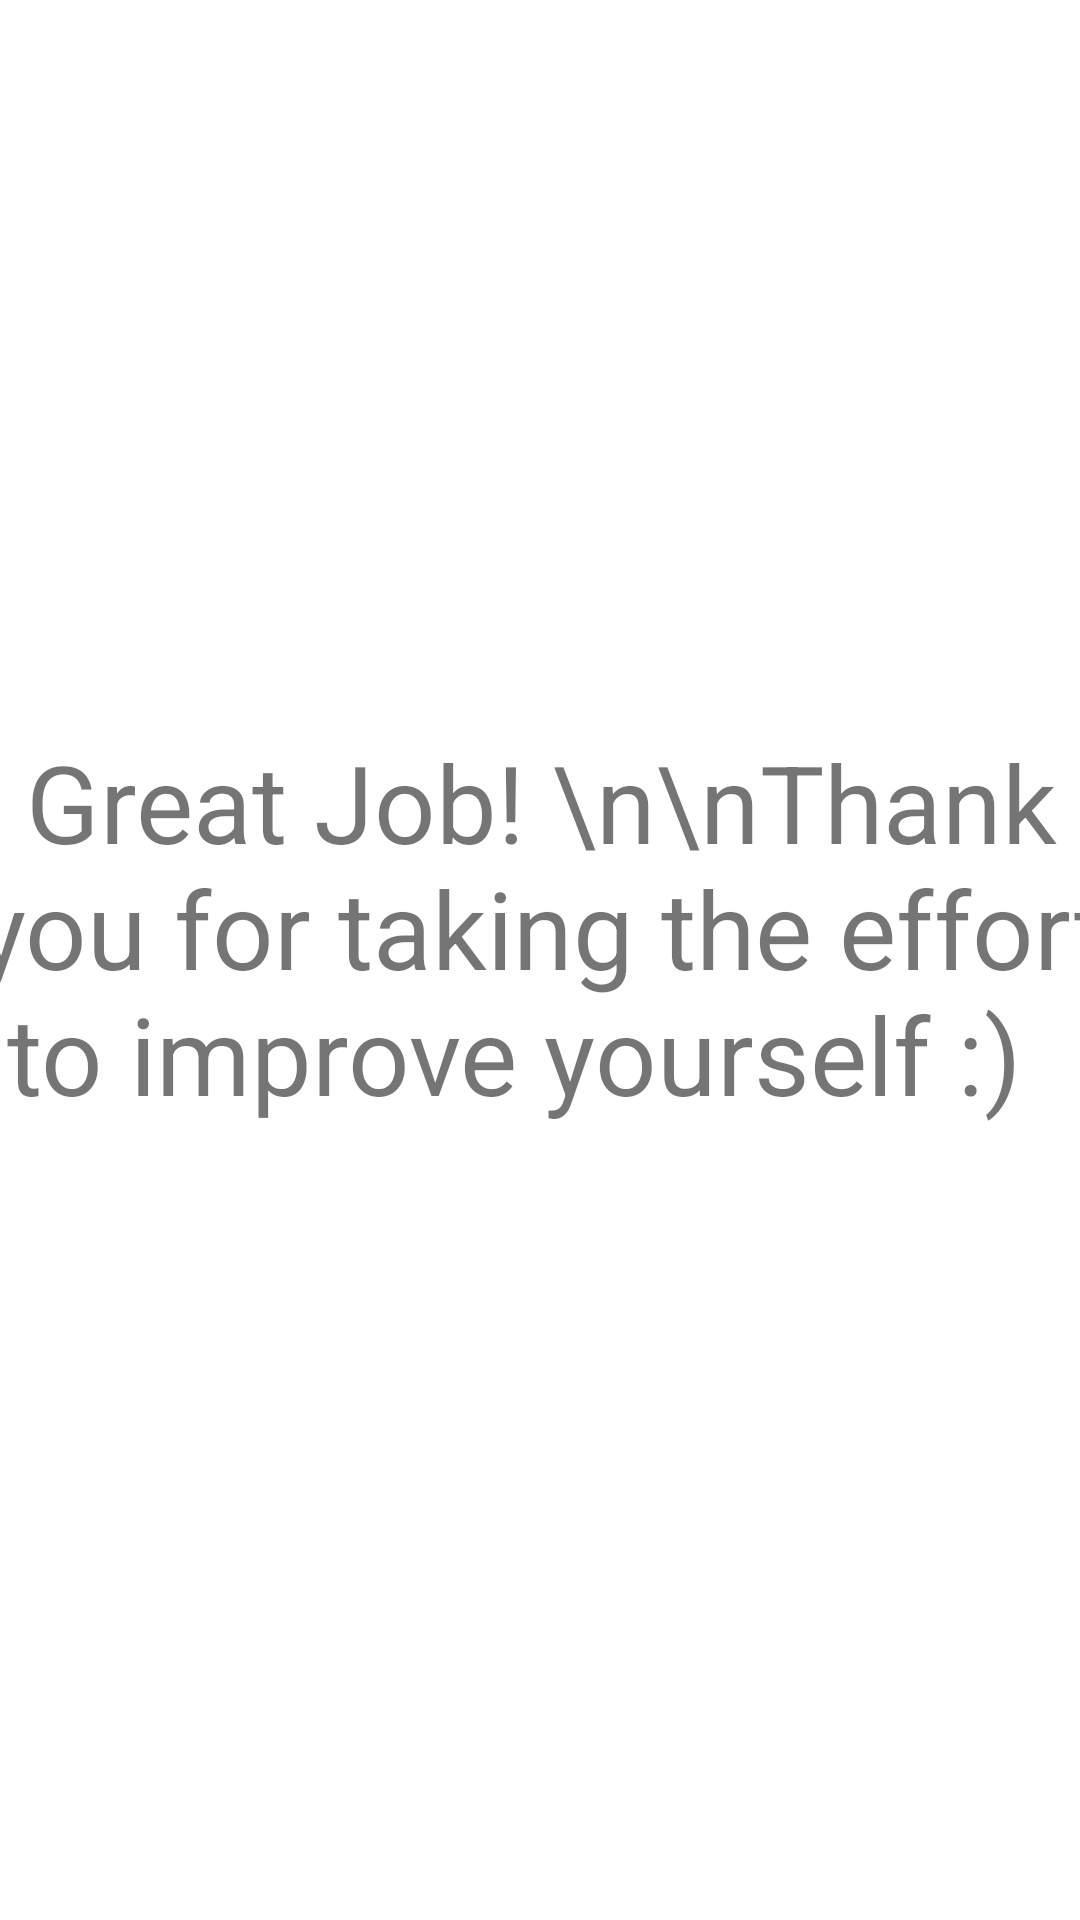

Layout XML and referenced resources for this Android screen:
<!-- AndroidManifest.xml: application theme Theme.NwHacks_2021 -->
<!-- res/layout/end_activity.xml -->
<?xml version="1.0" encoding="utf-8"?>
<androidx.constraintlayout.widget.ConstraintLayout
    xmlns:android="http://schemas.android.com/apk/res/android"
    xmlns:app="http://schemas.android.com/apk/res-auto"
    xmlns:tools="http://schemas.android.com/tools"
    android:layout_width="match_parent"
    android:layout_height="match_parent"
    android:background="@color/backgroundColour"

    >

    <TextView
        android:id="@+id/textView"
        android:layout_width="413dp"
        android:layout_height="361dp"
        android:layout_marginTop="174dp"
        android:layout_marginBottom="196dp"
        android:fontFamily="sans-serif"
        android:gravity="center"
        android:padding="16sp"
        android:text="Great Job! \n\nThank you for taking the effort to improve yourself :)  "
        android:textSize="36sp"
        app:layout_constraintBottom_toBottomOf="parent"
        app:layout_constraintEnd_toEndOf="parent"
        app:layout_constraintStart_toStartOf="parent"
        app:layout_constraintTop_toTopOf="parent"
        tools:ignore="MissingConstraints" />
</androidx.constraintlayout.widget.ConstraintLayout>
<!-- resources referenced by this layout -->
<resources>
  <style name="Theme.NwHacks_2021" parent="Theme.MaterialComponents.DayNight.DarkActionBar">
          
          <item name="colorPrimary">@color/purple_500</item>
          <item name="colorPrimaryVariant">@color/purple_700</item>
          <item name="colorOnPrimary">@color/white</item>
          
          <item name="colorSecondary">@color/teal_200</item>
          <item name="colorSecondaryVariant">@color/teal_700</item>
          <item name="colorOnSecondary">@color/black</item>
          
          <item name="android:statusBarColor" tools:targetApi="l">?attr/colorPrimaryVariant</item>
          
      </style>
  <!-- not gathered from this repository: default colours our renderer supplied (Android Studio template values) -->
  <color name="purple_500">#FF6200EE</color>
  <color name="purple_700">#FF3700B3</color>
  <color name="teal_200">#FF03DAC5</color>
  <color name="teal_700">#FF018786</color>
  <color name="black">#FF000000</color>
  <color name="white">#FFFFFFFF</color>
</resources>
